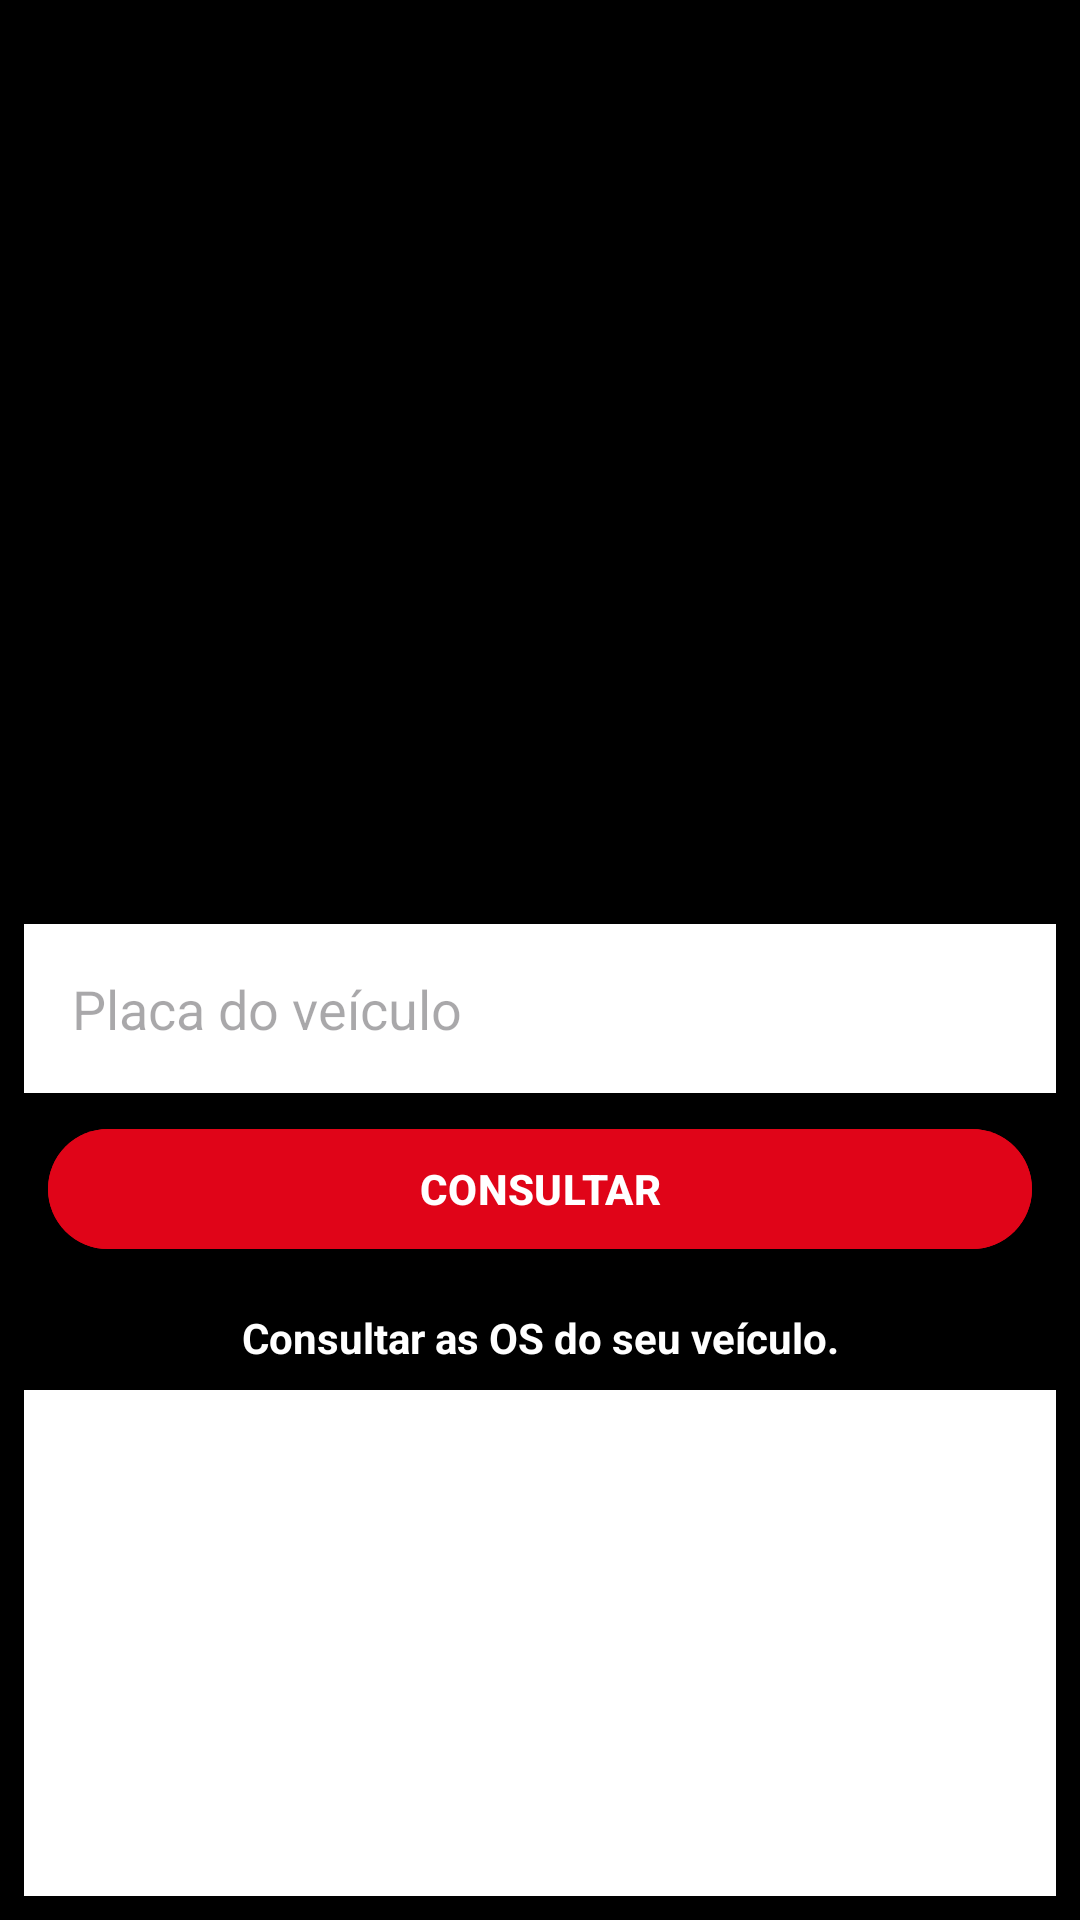

Android layout source for this screen:
<!-- AndroidManifest.xml: application theme Theme.MariosCar -->
<!-- res/layout/activity_consulta_placa.xml -->
<?xml version="1.0" encoding="utf-8"?>
<ScrollView xmlns:android="http://schemas.android.com/apk/res/android"
    xmlns:app="http://schemas.android.com/apk/res-auto"
    xmlns:tools="http://schemas.android.com/tools"
    android:layout_width="match_parent"
    android:layout_height="match_parent"
    android:fillViewport="true"

    >

    <LinearLayout
        android:layout_width="match_parent"
        android:layout_height="match_parent"
        android:background="#000000"
        android:orientation="vertical"
        android:padding="8dp"
        tools:context=".MainActivity">

        <ImageView
            android:id="@+id/imageView"
            android:layout_width="match_parent"
            android:layout_height="300dp"
            android:layout_gravity="center_horizontal"
            android:foregroundGravity="center_horizontal"
            android:scaleType="fitCenter"
            android:src="@raw/logo" />

        <EditText
            android:id="@+id/placa_field"
            android:layout_width="match_parent"
            android:layout_height="wrap_content"
            android:background="#FFFFFF"
            android:backgroundTintMode="add"
            android:ems="10"
            android:hint="Placa do veículo"
            android:inputType="text"
            android:padding="16dp" />

        <Button
            android:id="@+id/consultar"
            android:layout_width="match_parent"
            android:layout_height="wrap_content"
            android:layout_margin="8dp"
            android:backgroundTint="#E00418"
            android:text="CONSULTAR"
            android:textColor="#FFFFFF"
            android:textStyle="bold" />

        <TextView
            android:id="@+id/text_info"
            android:layout_width="match_parent"
            android:layout_height="wrap_content"
            android:gravity="center"
            android:padding="8dp"
            android:text="Consultar as OS do seu veículo."
            android:textColor="#FFFFFF"
            android:textStyle="bold" />

        <androidx.recyclerview.widget.RecyclerView
            android:id="@+id/recylcer_os"
            android:layout_width="match_parent"
            android:layout_height="match_parent"
            android:background="#FFFFFF" />

    </LinearLayout>
</ScrollView>
<!-- resources referenced by this layout -->
<resources>
  <style name="Theme.MariosCar" parent="Base.Theme.MariosCar" />
  <style name="Base.Theme.MariosCar" parent="Theme.Material3.DayNight.NoActionBar">
          
          
      </style>
</resources>
